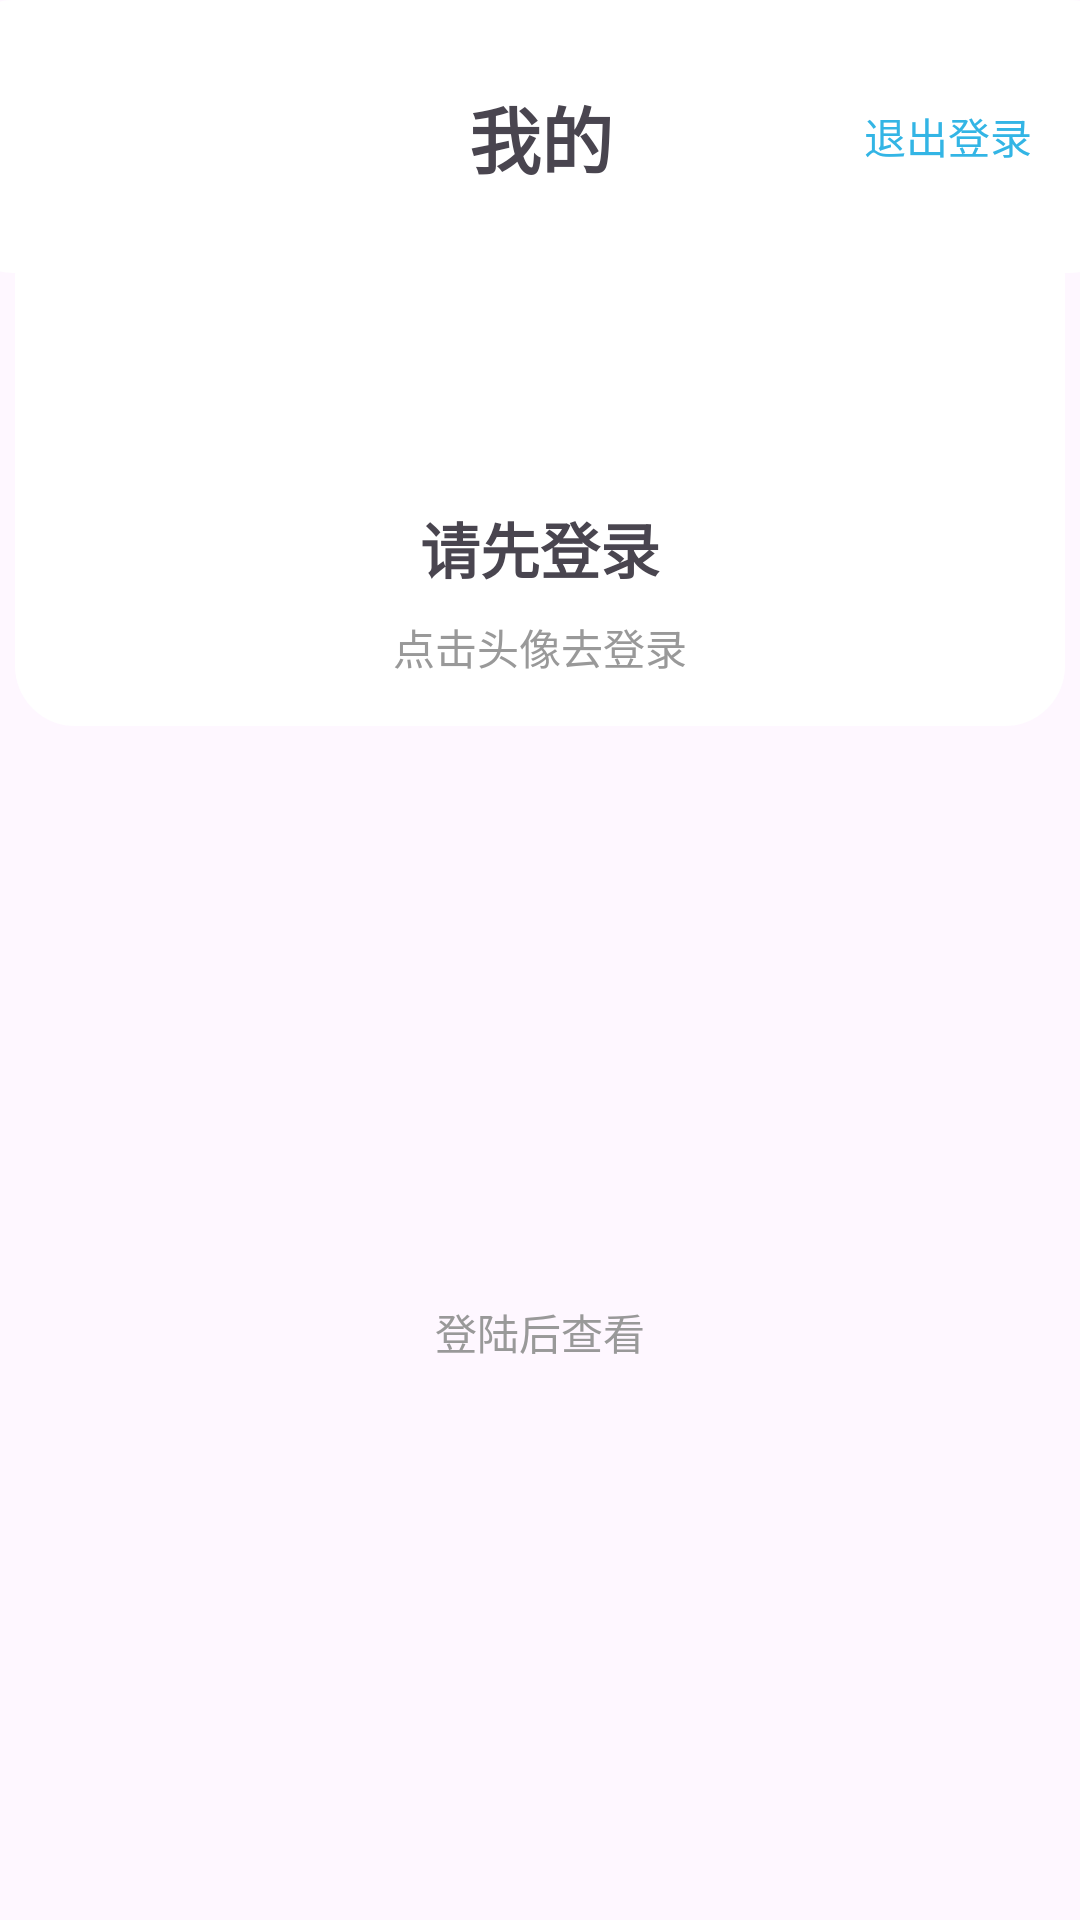

Reconstruct the res/layout file that produces this screen, plus the resources it refers to.
<!-- AndroidManifest.xml: application theme Theme.Weibo_songshangshang -->
<!-- res/layout/fragment_page.xml -->
<?xml version="1.0" encoding="utf-8"?>

<androidx.constraintlayout.widget.ConstraintLayout xmlns:android="http://schemas.android.com/apk/res/android"
    xmlns:app="http://schemas.android.com/apk/res-auto"
    xmlns:tools="http://schemas.android.com/tools"
    android:layout_width="match_parent"
    android:layout_height="match_parent"
    android:orientation="vertical">

    <TextView
        android:id="@+id/mine"
        android:layout_width="392dp"
        android:layout_height="91dp"
        android:gravity="center"
        android:text="我的"
        android:textSize="24sp"
        android:textStyle="bold"
        android:background="@drawable/rounded_corners"
        app:layout_constraintEnd_toEndOf="parent"
        app:layout_constraintStart_toStartOf="parent"
        app:layout_constraintTop_toTopOf="parent" />

    <TextView
        android:id="@+id/log_out"
        android:layout_width="wrap_content"
        android:layout_height="wrap_content"
        android:text="退出登录"
        android:textColor="@color/light_blue"
        app:layout_constraintTop_toTopOf="parent"
        app:layout_constraintEnd_toEndOf="parent"
        android:layout_marginEnd="16dp"
        android:layout_marginTop="35dp" />

    <LinearLayout
        android:id="@+id/linearLayout"
        android:layout_width="350dp"
        android:layout_height="170dp"
        android:layout_marginTop="72dp"
        android:gravity="center"
        android:orientation="vertical"
        app:layout_constraintStart_toStartOf="parent"
        app:layout_constraintEnd_toEndOf="parent"
        app:layout_constraintTop_toTopOf="parent"
        android:background="@drawable/rounded_corners">

        <ImageView
            android:id="@+id/image_view_avatar"
            android:layout_width="60dp"
            android:layout_height="60dp"
            android:layout_marginTop="10dp"
            android:src="@drawable/login_1" />

        <TextView
            android:id="@+id/text_view_username"
            android:layout_width="wrap_content"
            android:layout_height="wrap_content"
            android:layout_marginTop="10dp"
            android:layout_marginBottom="8dp"
            android:gravity="center"
            android:text="请先登录"
            android:textSize="20dp"
            android:textStyle="bold" />

        <TextView
            android:id="@+id/text_view_followers"
            android:layout_width="wrap_content"
            android:layout_height="wrap_content"
            android:gravity="center"
            android:text="点击头像去登录"
            android:textColor="@color/grey"/>

    </LinearLayout>

    <TextView
        android:id="@+id/text_view_info"
        android:layout_width="wrap_content"
        android:layout_height="wrap_content"
        android:gravity="center"
        android:text="登陆后查看"
        android:textColor="@color/grey"
        app:layout_constraintBottom_toBottomOf="parent"
        app:layout_constraintEnd_toEndOf="parent"
        app:layout_constraintStart_toStartOf="parent"
        app:layout_constraintTop_toTopOf="parent"
        app:layout_constraintVertical_bias="0.7"
        app:layout_constraintHorizontal_bias="0.5" />

</androidx.constraintlayout.widget.ConstraintLayout>
<!-- resources referenced by this layout -->
<resources>
  <color name="grey">#999999</color>
  <color name="light_blue">#33b5e5</color>
  <!-- drawable rounded_corners (drawable) -->
  <shape xmlns:android="http://schemas.android.com/apk/res/android">
      <solid android:color="@color/white"/> 
      <corners android:radius="20dp"/> 
  </shape>
  <style name="Theme.Weibo_songshangshang" parent="Base.Theme.Weibo_songshangshang" />
  <color name="white">#FFFFFFFF</color>
  <style name="Base.Theme.Weibo_songshangshang" parent="Theme.Material3.DayNight.NoActionBar">
          
          
      </style>
</resources>
